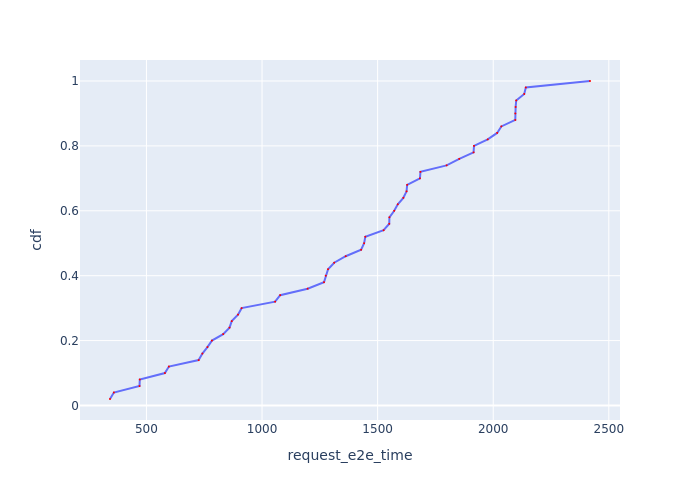

Values plotted in this chart, from the file beside it:
Request Id, request_e2e_time, cdf
0_8, 342.4, 0.02
0_14, 359, 0.04
0_4, 470.1, 0.06
0_25, 471.2, 0.08
0_0, 579.8, 0.1
0_9, 597.1, 0.12
0_20, 725.8, 0.14
0_2, 742, 0.16
0_24, 763.9, 0.18
0_17, 783.3, 0.2
0_7, 832.1, 0.22
0_26, 859.4, 0.24
0_23, 869, 0.26
0_6, 896, 0.28
0_3, 911.6, 0.3
0_21, 1057, 0.32
0_18, 1078, 0.34
0_34, 1197, 0.36
0_5, 1268, 0.38
0_27, 1276, 0.4
0_36, 1286, 0.42
0_28, 1312, 0.44
0_12, 1362, 0.46
0_33, 1429, 0.48
0_42, 1442, 0.5
0_1, 1447, 0.52
0_30, 1526, 0.54
0_22, 1550, 0.56
0_39, 1551, 0.58
0_47, 1572, 0.6
0_29, 1587, 0.62
0_19, 1611, 0.64
0_15, 1625, 0.66
0_41, 1628, 0.68
0_11, 1683, 0.7
0_32, 1685, 0.72
0_13, 1798, 0.74
0_10, 1853, 0.76
0_31, 1915, 0.78
0_38, 1917, 0.8
0_45, 1976, 0.82
0_44, 2017, 0.84
0_37, 2035, 0.86
0_40, 2095, 0.88
0_46, 2096, 0.9
0_43, 2097, 0.92
0_35, 2100, 0.94
0_48, 2134, 0.96
0_16, 2141, 0.98
0_49, 2419, 1.0
